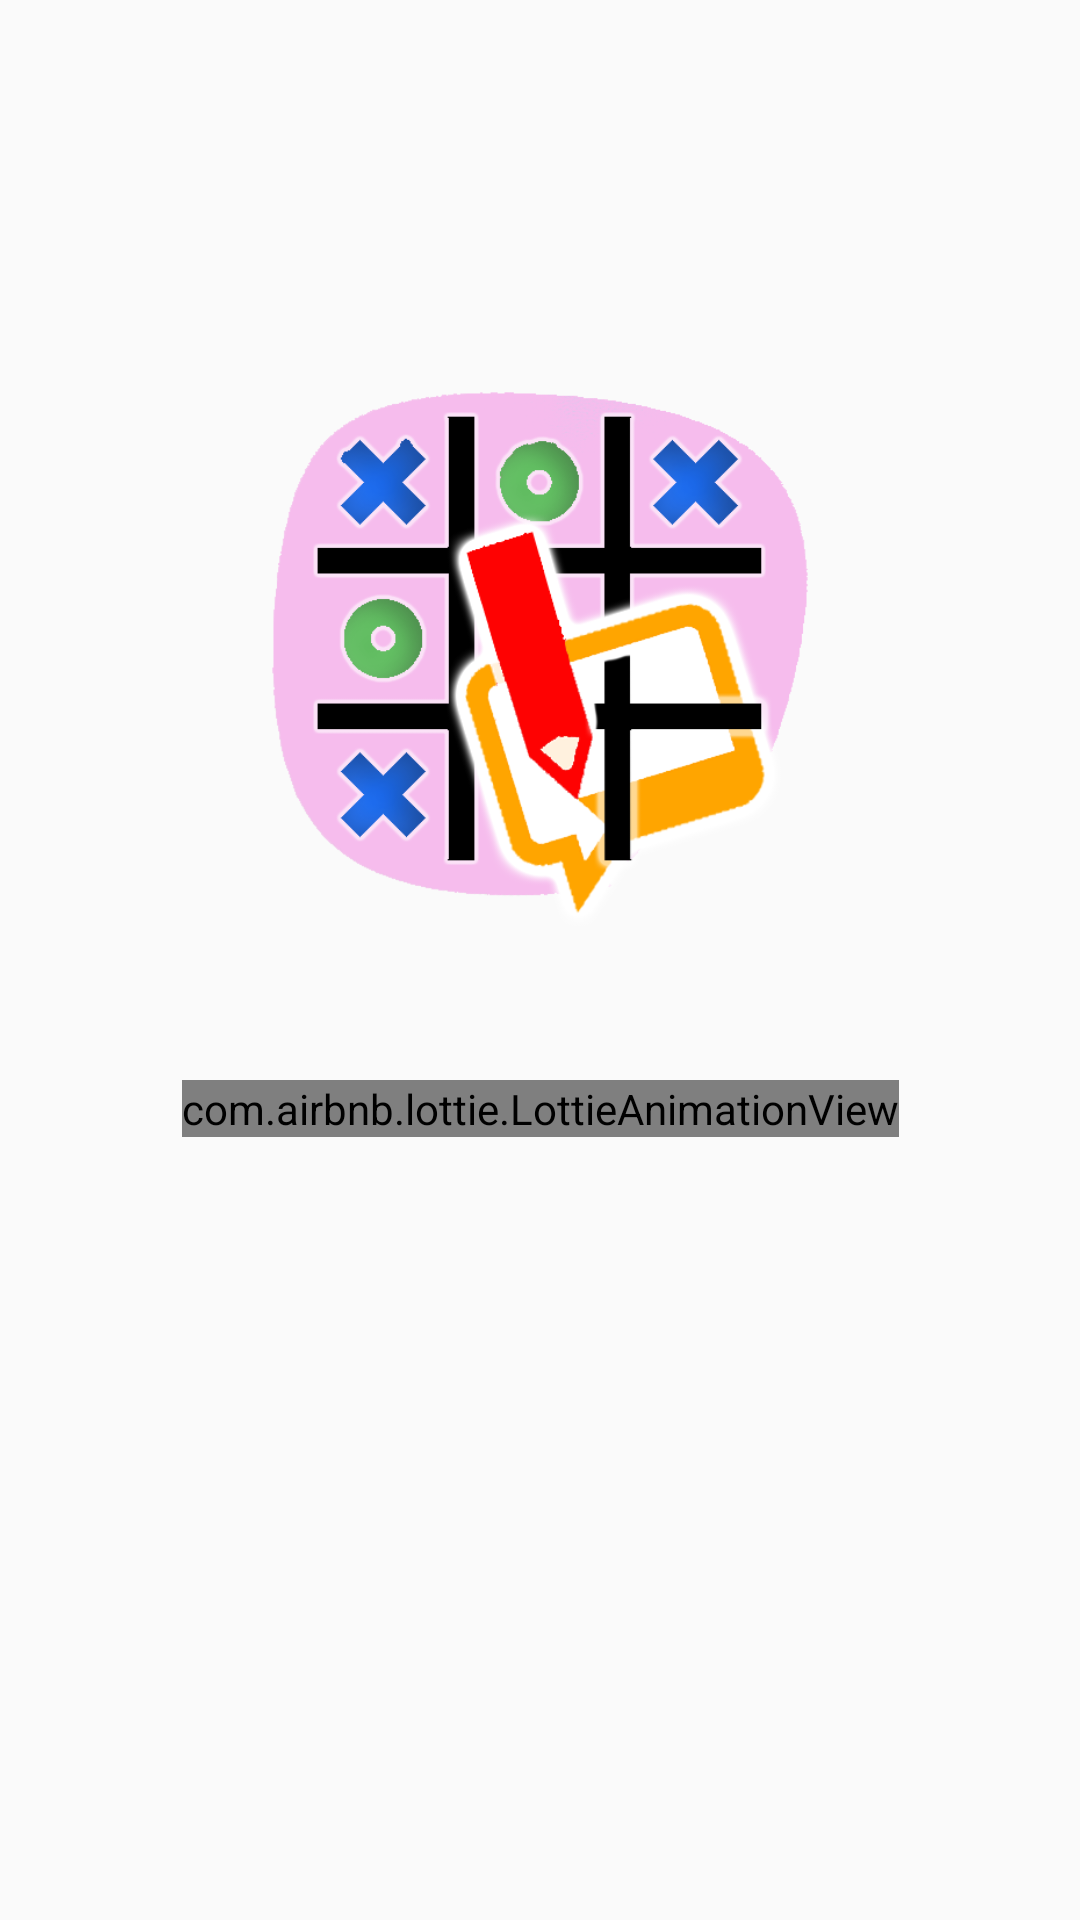

Android layout source for this screen:
<!-- AndroidManifest.xml: application theme Theme.AppCompat.Light.DarkActionBar -->
<!-- res/layout/activity_starter.xml -->
<?xml version="1.0" encoding="utf-8"?>
<androidx.constraintlayout.widget.ConstraintLayout xmlns:android="http://schemas.android.com/apk/res/android"
    xmlns:app="http://schemas.android.com/apk/res-auto"
    xmlns:tools="http://schemas.android.com/tools"
    android:layout_width="match_parent"
    android:layout_height="match_parent"
    tools:context=".ui.welcome.StarterActivity">

    <ImageView
        android:id="@+id/imageView"
        android:layout_width="180dp"
        android:layout_height="180dp"
        android:layout_marginBottom="200dp"
        android:src="@drawable/ttt_logo"
        app:layout_constraintBottom_toBottomOf="parent"
        app:layout_constraintEnd_toEndOf="parent"
        app:layout_constraintStart_toStartOf="parent"
        app:layout_constraintTop_toTopOf="parent" />

    <com.airbnb.lottie.LottieAnimationView
        android:layout_width="wrap_content"
        android:layout_height="wrap_content"
        android:layout_marginTop="50dp"
        app:layout_constraintEnd_toEndOf="@id/imageView"
        app:layout_constraintStart_toStartOf="@id/imageView"
        app:layout_constraintTop_toBottomOf="@id/imageView"
        app:lottie_autoPlay="true"
        app:lottie_loop="true"
        app:lottie_rawRes="@raw/loader" />
</androidx.constraintlayout.widget.ConstraintLayout>
<!-- resources referenced by this layout -->
<resources>
  <!-- drawable ttt_logo: png bitmap (drawable-v24, 69661 bytes) -->
</resources>
